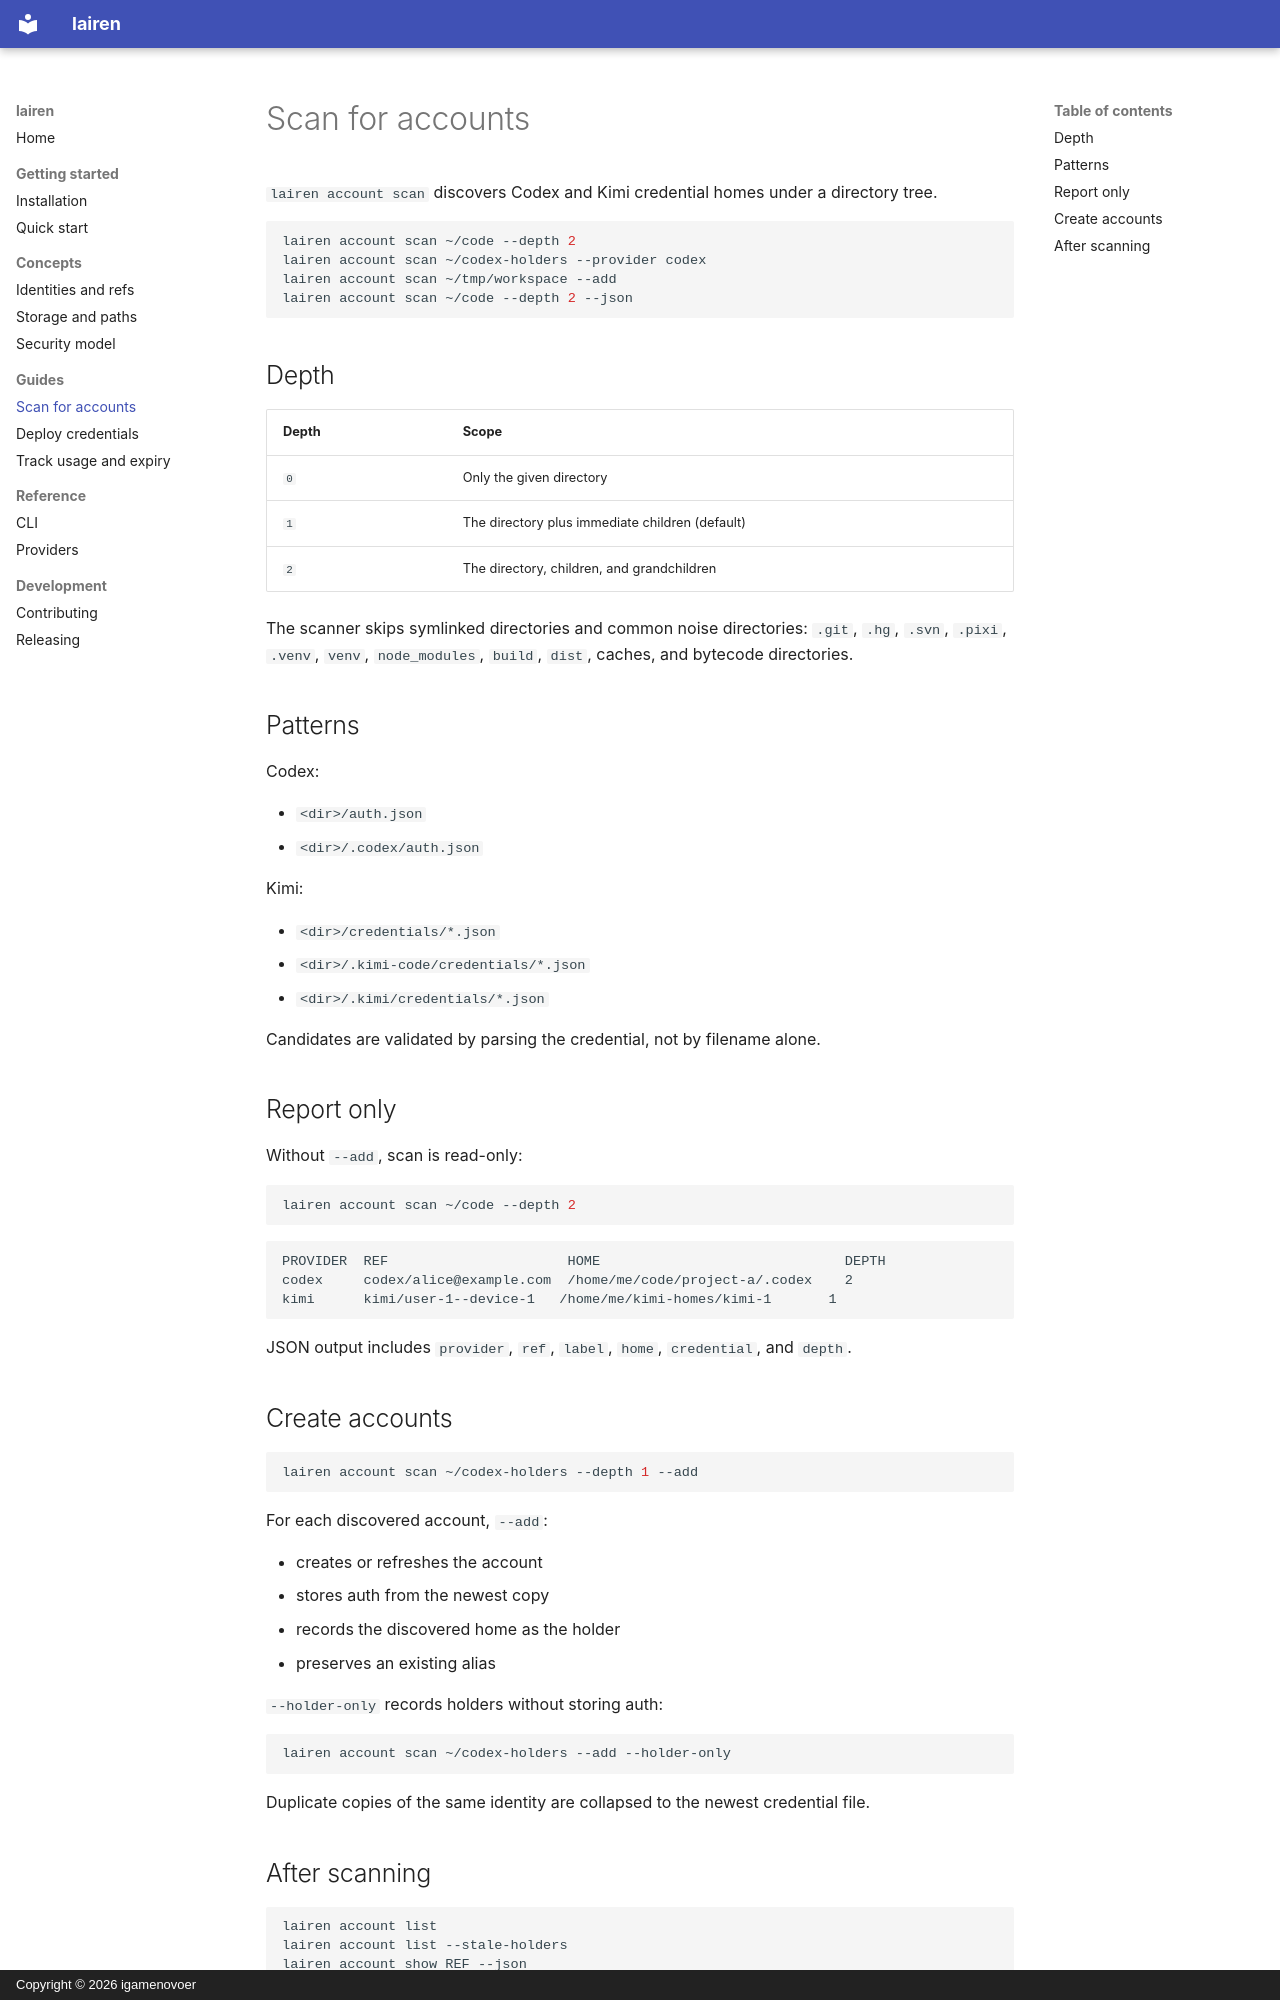

repository: igamenovoer/lairen · page: guides/scanning/index.html · generator: mkdocs · copyright: Copyright © 2026 igamenovoer

# Scan for accounts

`lairen account scan` discovers Codex and Kimi credential homes under a
directory tree.

```bash
lairen account scan ~/code --depth 2
lairen account scan ~/codex-holders --provider codex
lairen account scan ~/tmp/workspace --add
lairen account scan ~/code --depth 2 --json
```

## Depth

| Depth | Scope |
|---|---|
| `0` | Only the given directory |
| `1` | The directory plus immediate children (default) |
| `2` | The directory, children, and grandchildren |

The scanner skips symlinked directories and common noise directories:
`.git`, `.hg`, `.svn`, `.pixi`, `.venv`, `venv`, `node_modules`, `build`,
`dist`, caches, and bytecode directories.

## Patterns

Codex:

- `<dir>/auth.json`
- `<dir>/.codex/auth.json`

Kimi:

- `<dir>/credentials/*.json`
- `<dir>/.kimi-code/credentials/*.json`
- `<dir>/.kimi/credentials/*.json`

Candidates are validated by parsing the credential, not by filename alone.

## Report only

Without `--add`, scan is read-only:

```bash
lairen account scan ~/code --depth 2
```

```text
PROVIDER  REF                      HOME                              DEPTH
codex     codex/alice@example.com  /home/me/code/project-a/.codex    2
kimi      kimi/user-1--device-1   /home/me/kimi-homes/kimi-1       1
```

JSON output includes `provider`, `ref`, `label`, `home`, `credential`, and
`depth`.

## Create accounts

```bash
lairen account scan ~/codex-holders --depth 1 --add
```

For each discovered account, `--add`:

- creates or refreshes the account
- stores auth from the newest copy
- records the discovered home as the holder
- preserves an existing alias

`--holder-only` records holders without storing auth:

```bash
lairen account scan ~/codex-holders --add --holder-only
```

Duplicate copies of the same identity are collapsed to the newest credential
file.
